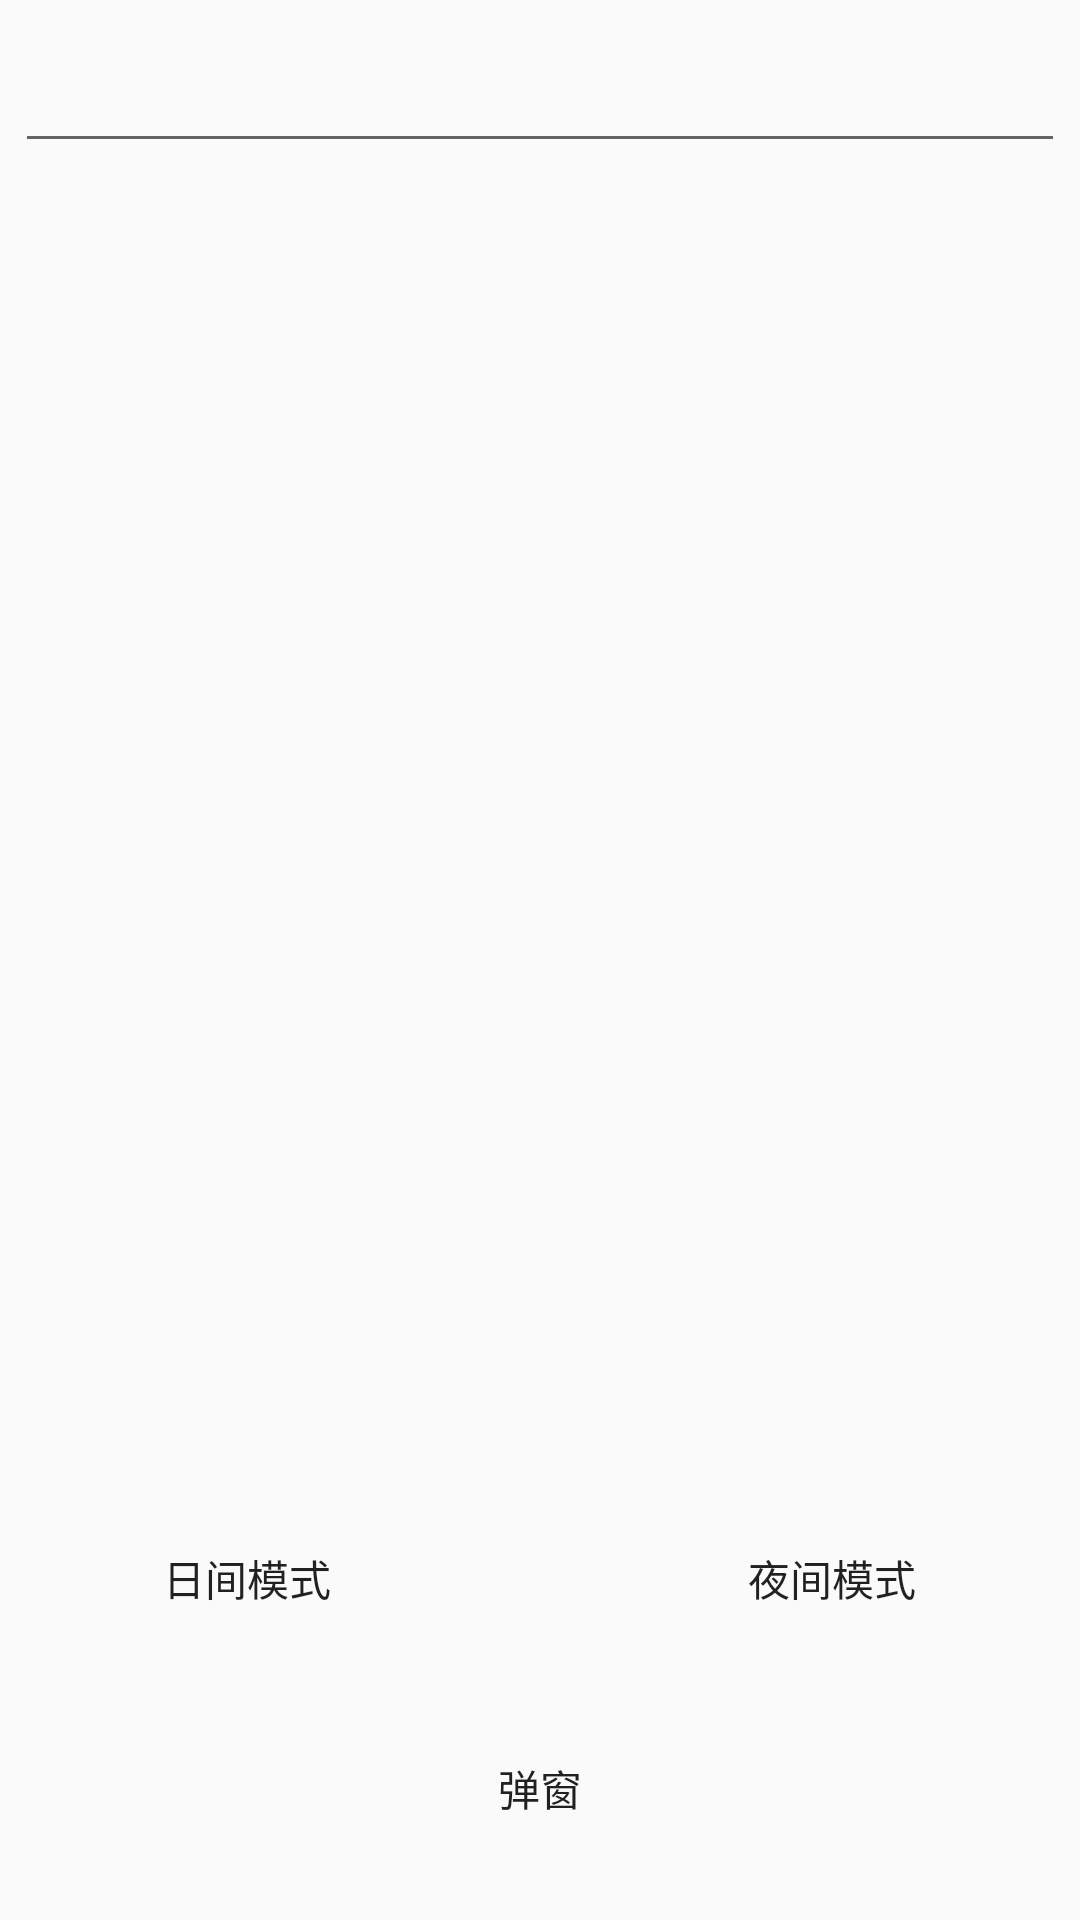

The Android layout XML behind this screen, and the referenced resources:
<!-- AndroidManifest.xml: application theme AppTheme -->
<!-- res/layout/activity_main.xml -->
<?xml version="1.0" encoding="utf-8"?>
<RelativeLayout
    xmlns:android="http://schemas.android.com/apk/res/android"
    xmlns:tools="http://schemas.android.com/tools"
    android:id="@+id/activity_main"
    android:layout_width="match_parent"
    android:layout_height="match_parent"
    tools:context="com.shur.daynightdemo.MainActivity">

    <EditText
        android:id="@+id/et_main"
        android:layout_width="match_parent"
        android:layout_height="wrap_content"
        android:layout_marginLeft="5dip"
        android:layout_marginRight="5dip"
        android:layout_marginTop="10dp"
        android:gravity="top"
        android:padding="10dp"
        android:scrollbars="vertical"/>

    <Button
        android:id="@+id/btn"
        android:layout_width="match_parent"
        android:layout_height="48dp"
        android:layout_alignParentBottom="true"
        android:layout_marginBottom="20dp"
        android:background="@color/bg_btn"
        android:gravity="center"
        android:text="弹窗"/>

    <LinearLayout
        android:layout_width="match_parent"
        android:layout_height="48dp"
        android:layout_above="@id/btn"
        android:layout_marginBottom="22dp"
        android:orientation="horizontal">

        <Button
            android:id="@+id/btn_day"
            android:layout_width="0dp"
            android:layout_height="48dp"
            android:layout_weight="1"
            android:background="@color/bg_btn"
            android:gravity="center"
            android:text="日间模式"/>

        <Button
            android:id="@+id/btn_night"
            android:layout_width="0dp"
            android:layout_height="48dp"
            android:layout_marginLeft="30dp"
            android:layout_weight="1"
            android:background="@color/bg_btn"
            android:gravity="center"
            android:text="夜间模式"/>
    </LinearLayout>

</RelativeLayout>
<!-- resources referenced by this layout -->
<resources>
  <color name="bg_btn">#8e8122</color>
  <style name="AppTheme" parent="Theme.AppCompat.Light.DarkActionBar">
          
          <item name="colorPrimary">@color/colorPrimary</item>
          <item name="colorPrimaryDark">@color/colorPrimaryDark</item>
          <item name="android:windowAnimationStyle">@android:style/Animation.Toast</item>
      </style>
  <color name="colorPrimary">#7b6505</color>
  <color name="colorPrimaryDark">#8e8122</color>
</resources>
